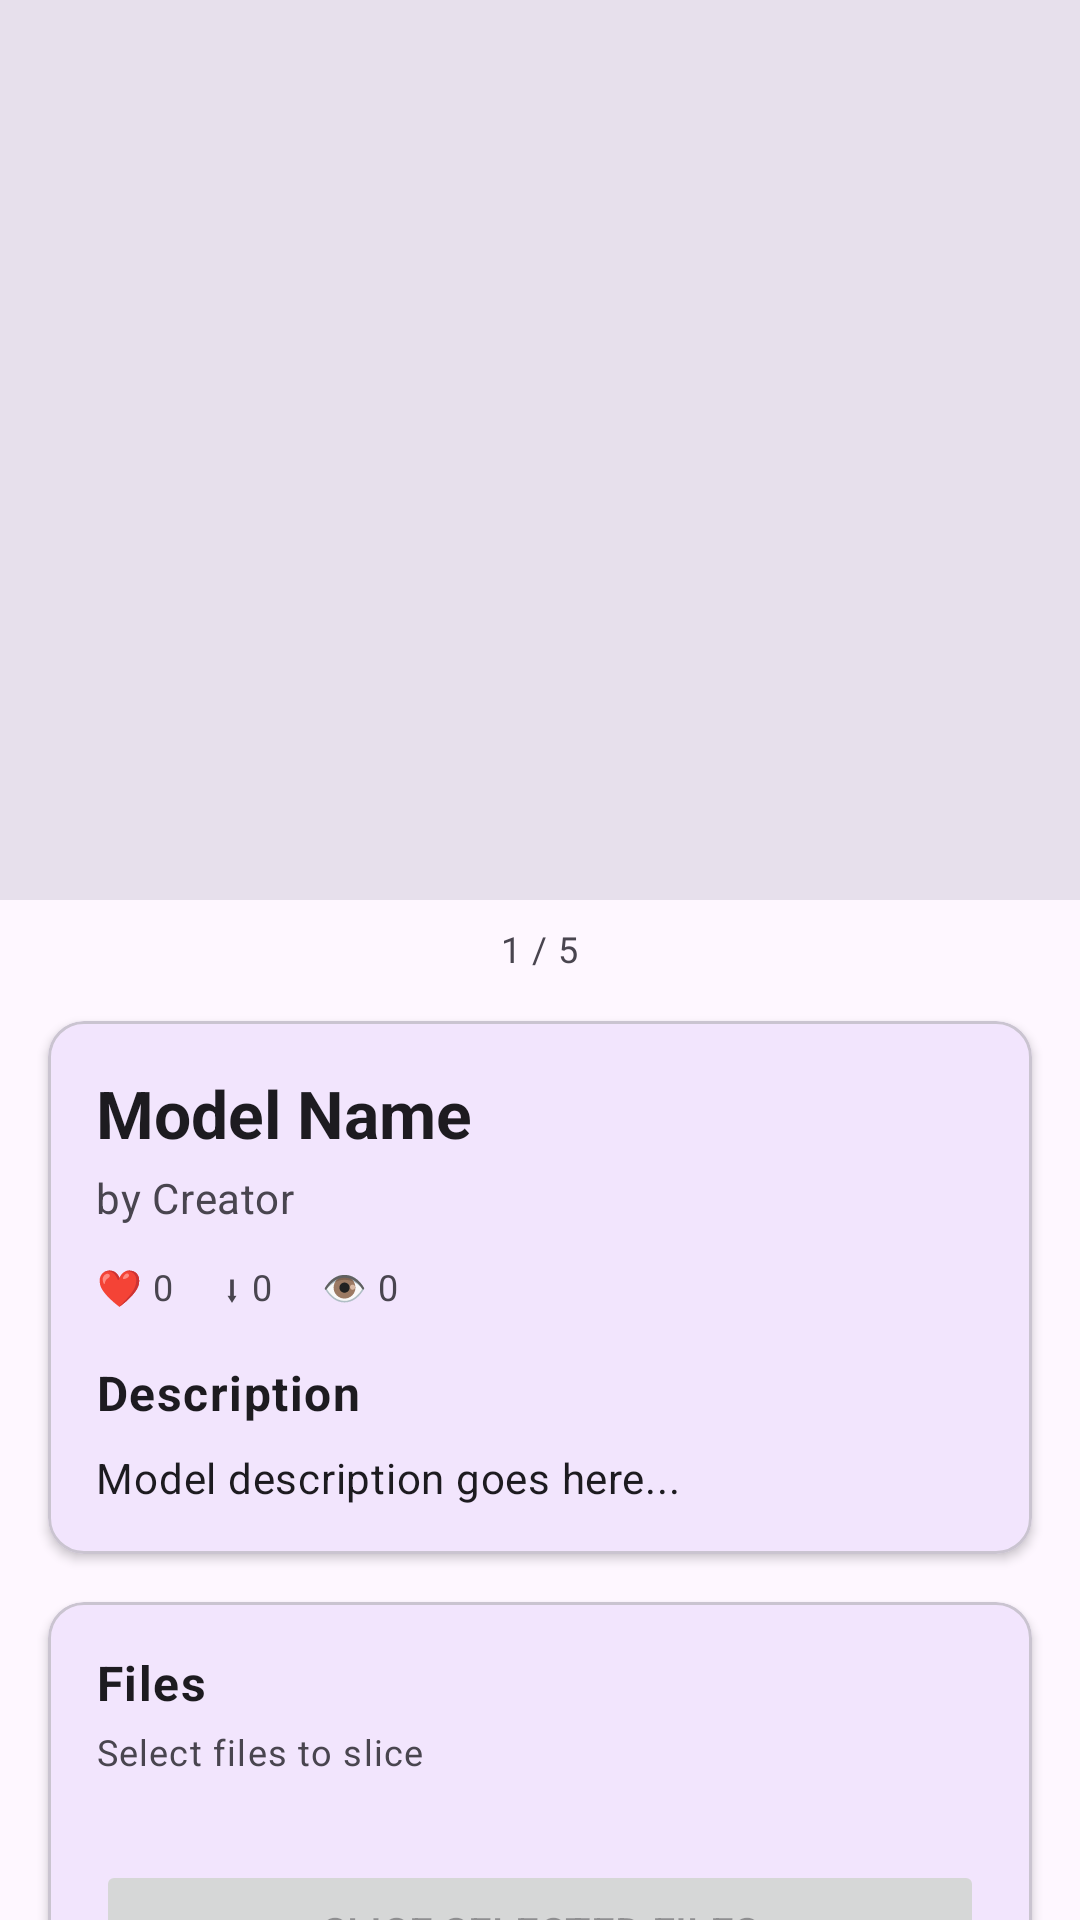

This screen was rendered from an Android layout file. Write that file and the resources it references.
<!-- AndroidManifest.xml: application theme Theme.MyPrinter -->
<!-- res/layout/fragment_model_detail.xml -->
<?xml version="1.0" encoding="utf-8"?>
<androidx.core.widget.NestedScrollView
    xmlns:android="http://schemas.android.com/apk/res/android"
    xmlns:app="http://schemas.android.com/apk/res-auto"
    android:layout_width="match_parent"
    android:layout_height="match_parent"
    android:background="?attr/colorSurface">

    <LinearLayout
        android:layout_width="match_parent"
        android:layout_height="wrap_content"
        android:orientation="vertical">

        
        <androidx.viewpager2.widget.ViewPager2
            android:id="@+id/image_viewpager"
            android:layout_width="match_parent"
            android:layout_height="300dp"
            android:background="?attr/colorSurfaceVariant" />

        
        <TextView
            android:id="@+id/image_indicator"
            android:layout_width="wrap_content"
            android:layout_height="wrap_content"
            android:layout_gravity="center_horizontal"
            android:layout_marginTop="8dp"
            android:text="1 / 5"
            android:textAppearance="?attr/textAppearanceBodySmall"
            android:textColor="?attr/colorOnSurfaceVariant" />

        
        <com.google.android.material.card.MaterialCardView
            android:layout_width="match_parent"
            android:layout_height="wrap_content"
            android:layout_margin="16dp"
            app:cardElevation="2dp"
            app:cardCornerRadius="12dp">

            <LinearLayout
                android:layout_width="match_parent"
                android:layout_height="wrap_content"
                android:orientation="vertical"
                android:padding="16dp">

                
                <TextView
                    android:id="@+id/model_title"
                    android:layout_width="match_parent"
                    android:layout_height="wrap_content"
                    android:text="Model Name"
                    android:textAppearance="?attr/textAppearanceTitleLarge"
                    android:textStyle="bold" />

                
                <TextView
                    android:id="@+id/model_creator"
                    android:layout_width="match_parent"
                    android:layout_height="wrap_content"
                    android:layout_marginTop="4dp"
                    android:text="by Creator"
                    android:textAppearance="?attr/textAppearanceBodyMedium"
                    android:textColor="?attr/colorOnSurfaceVariant" />

                
                <LinearLayout
                    android:layout_width="match_parent"
                    android:layout_height="wrap_content"
                    android:layout_marginTop="12dp"
                    android:orientation="horizontal">

                    <TextView
                        android:id="@+id/model_likes"
                        android:layout_width="wrap_content"
                        android:layout_height="wrap_content"
                        android:text="❤ 0"
                        android:textAppearance="?attr/textAppearanceBodySmall"
                        android:layout_marginEnd="16dp" />

                    <TextView
                        android:id="@+id/model_downloads"
                        android:layout_width="wrap_content"
                        android:layout_height="wrap_content"
                        android:text="⬇ 0"
                        android:textAppearance="?attr/textAppearanceBodySmall"
                        android:layout_marginEnd="16dp" />

                    <TextView
                        android:id="@+id/model_views"
                        android:layout_width="wrap_content"
                        android:layout_height="wrap_content"
                        android:text="👁 0"
                        android:textAppearance="?attr/textAppearanceBodySmall" />

                </LinearLayout>

                
                <TextView
                    android:layout_width="match_parent"
                    android:layout_height="wrap_content"
                    android:layout_marginTop="16dp"
                    android:text="Description"
                    android:textAppearance="?attr/textAppearanceBodyLarge"
                    android:textStyle="bold" />

                <TextView
                    android:id="@+id/model_description"
                    android:layout_width="match_parent"
                    android:layout_height="wrap_content"
                    android:layout_marginTop="8dp"
                    android:text="Model description goes here..."
                    android:textAppearance="?attr/textAppearanceBodyMedium" />

            </LinearLayout>

        </com.google.android.material.card.MaterialCardView>

        
        <com.google.android.material.card.MaterialCardView
            android:layout_width="match_parent"
            android:layout_height="wrap_content"
            android:layout_marginStart="16dp"
            android:layout_marginEnd="16dp"
            android:layout_marginBottom="16dp"
            app:cardElevation="2dp"
            app:cardCornerRadius="12dp">

            <LinearLayout
                android:layout_width="match_parent"
                android:layout_height="wrap_content"
                android:orientation="vertical"
                android:padding="16dp">

                <TextView
                    android:layout_width="match_parent"
                    android:layout_height="wrap_content"
                    android:text="Files"
                    android:textAppearance="?attr/textAppearanceBodyLarge"
                    android:textStyle="bold" />

                <TextView
                    android:layout_width="match_parent"
                    android:layout_height="wrap_content"
                    android:layout_marginTop="4dp"
                    android:layout_marginBottom="12dp"
                    android:text="Select files to slice"
                    android:textAppearance="?attr/textAppearanceBodySmall"
                    android:textColor="?attr/colorOnSurfaceVariant" />

                
                <androidx.recyclerview.widget.RecyclerView
                    android:id="@+id/files_recycler_view"
                    android:layout_width="match_parent"
                    android:layout_height="wrap_content"
                    android:nestedScrollingEnabled="false" />

                
                <Button
                    android:id="@+id/slice_button"
                    android:layout_width="match_parent"
                    android:layout_height="wrap_content"
                    android:layout_marginTop="16dp"
                    android:text="Slice Selected Files"
                    android:enabled="false" />

                
                <com.google.android.material.progressindicator.LinearProgressIndicator
                    android:id="@+id/slice_progress_bar"
                    android:layout_width="match_parent"
                    android:layout_height="wrap_content"
                    android:layout_marginTop="12dp"
                    android:visibility="gone"
                    app:trackCornerRadius="4dp"
                    app:indicatorColor="?attr/colorPrimary" />

                <TextView
                    android:id="@+id/slice_progress_text"
                    android:layout_width="match_parent"
                    android:layout_height="wrap_content"
                    android:layout_marginTop="4dp"
                    android:gravity="center"
                    android:textAppearance="?attr/textAppearanceBodySmall"
                    android:textColor="?attr/colorOnSurfaceVariant"
                    android:visibility="gone" />

            </LinearLayout>

        </com.google.android.material.card.MaterialCardView>

        
        <ProgressBar
            android:id="@+id/loading_indicator"
            android:layout_width="wrap_content"
            android:layout_height="wrap_content"
            android:layout_gravity="center"
            android:layout_margin="32dp"
            android:visibility="gone" />

    </LinearLayout>

</androidx.core.widget.NestedScrollView>
<!-- resources referenced by this layout -->
<resources>
  <style name="Theme.MyPrinter" parent="Theme.Material3.DayNight">
          
          <item name="colorPrimary">@color/purple_500</item>
          <item name="colorOnPrimary">@color/white</item>
          
          <item name="colorSecondary">@color/teal_200</item>
          <item name="colorOnSecondary">@color/black</item>
          
          <item name="android:statusBarColor">@color/purple_700</item>
          
      </style>
  <!-- not gathered from this repository: default colours our renderer supplied (Android Studio template values) -->
  <color name="purple_500">#FF6200EE</color>
  <color name="purple_700">#FF3700B3</color>
  <color name="teal_200">#FF03DAC5</color>
  <color name="black">#FF000000</color>
  <color name="white">#FFFFFFFF</color>
</resources>
